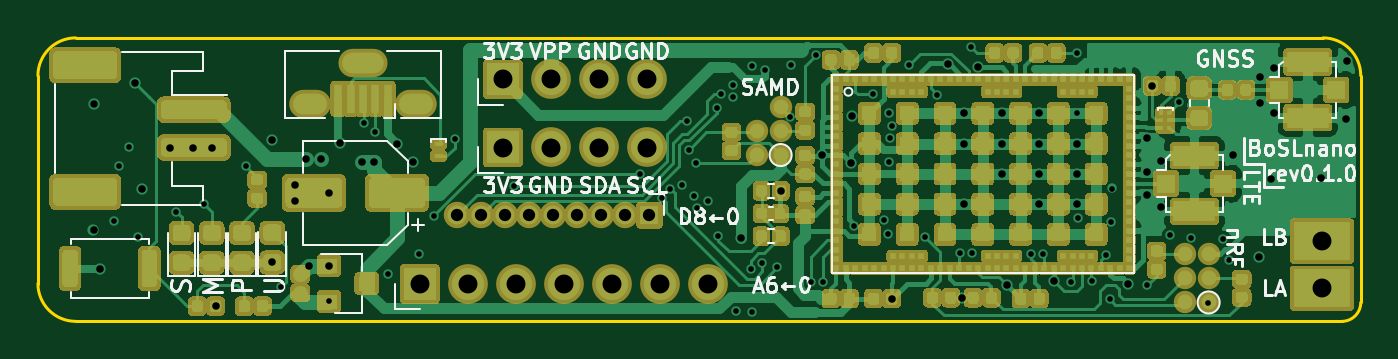
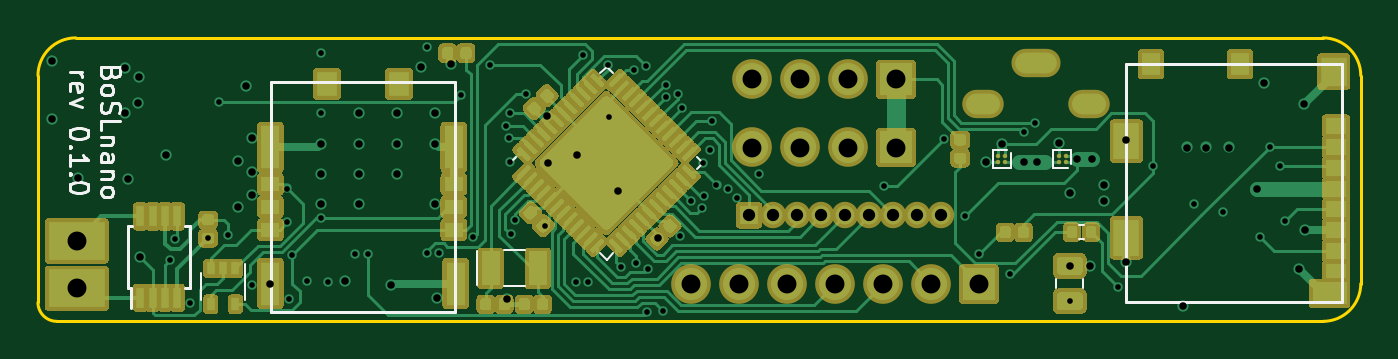
Circuit board: 8 layer files. Board 70.0 x 15.0 mm.
- bottom_copper: BoSLnano-B_Cu.gbl (61074 bytes)
- bottom_mask: BoSLnano-B_Mask.gbs (43619 bytes)
- bottom_silk: BoSLnano-B_SilkS.gbo (7741 bytes)
- outline: BoSLnano-Edge_Cuts.gm1 (1050 bytes)
- top_copper: BoSLnano-F_Cu.gtl (96980 bytes)
- top_mask: BoSLnano-F_Mask.gts (90720 bytes)
- top_silk: BoSLnano-F_SilkS.gto (26932 bytes)
- drill: BoSLnano.drl (3025 bytes)

=== bottom_copper: BoSLnano-B_Cu.gbl (61074 bytes, source omitted) ===
=== bottom_mask: BoSLnano-B_Mask.gbs (43619 bytes, source omitted) ===
=== bottom_silk: BoSLnano-B_SilkS.gbo (7741 bytes, source omitted) ===
=== outline: BoSLnano-Edge_Cuts.gm1 ===
G04 #@! TF.GenerationSoftware,KiCad,Pcbnew,(5.1.9)-1*
G04 #@! TF.CreationDate,2021-02-01T18:23:16+11:00*
G04 #@! TF.ProjectId,BoSLnano,426f534c-6e61-46e6-9f2e-6b696361645f,0.4.2*
G04 #@! TF.SameCoordinates,Original*
G04 #@! TF.FileFunction,Profile,NP*
%FSLAX46Y46*%
G04 Gerber Fmt 4.6, Leading zero omitted, Abs format (unit mm)*
G04 Created by KiCad (PCBNEW (5.1.9)-1) date 2021-02-01 18:23:16*
%MOMM*%
%LPD*%
G01*
G04 APERTURE LIST*
G04 #@! TA.AperFunction,Profile*
%ADD10C,0.150000*%
G04 #@! TD*
G04 APERTURE END LIST*
D10*
X102000000Y-115000000D02*
G75*
G02*
X100000000Y-113000000I0J2000000D01*
G01*
X100000000Y-102000000D02*
G75*
G02*
X102000000Y-100000000I2000000J0D01*
G01*
X168000000Y-100000000D02*
G75*
G02*
X170000000Y-102000000I0J-2000000D01*
G01*
X170000000Y-114000000D02*
G75*
G02*
X169000000Y-115000000I-1000000J0D01*
G01*
X170000000Y-102000000D02*
X170000000Y-114000000D01*
X102000000Y-100000000D02*
X168000000Y-100000000D01*
X102000000Y-115000000D02*
X169000000Y-115000000D01*
X100000000Y-102000000D02*
X100000000Y-113000000D01*
M02*

=== top_copper: BoSLnano-F_Cu.gtl (96980 bytes, source omitted) ===
=== top_mask: BoSLnano-F_Mask.gts (90720 bytes, source omitted) ===
=== top_silk: BoSLnano-F_SilkS.gto (26932 bytes, source omitted) ===
=== drill: BoSLnano.drl ===
M48
; DRILL file {KiCad (5.1.9)-1} date 02/01/21 18:23:23
; FORMAT={-:-/ absolute / inch / decimal}
; #@! TF.CreationDate,2021-02-01T18:23:23+11:00
; #@! TF.GenerationSoftware,Kicad,Pcbnew,(5.1.9)-1
FMAT,2
INCH
T1C0.0118
T2C0.0157
T3C0.0197
T4C0.0256
T5C0.0394
%
G90
G05
T1
X4.0945Y-4.3185
X4.1055Y-4.2031
X4.1264Y-4.1638
X4.1461Y-4.352
X4.2244Y-4.2992
X4.2835Y-4.2835
X4.3701Y-4.2047
X4.4437Y-4.4551
X4.5433Y-4.4862
X4.6154Y-4.1134
X4.639Y-4.1327
X4.6673Y-4.4287
X4.7315Y-4.3874
X4.7626Y-4.3087
X4.8051Y-4.1484
X4.9295Y-4.2457
X5.1913Y-4.2197
X5.2364Y-4.2696
X5.2548Y-4.2513
X5.2793Y-4.2427
X5.2894Y-4.1098
X5.2929Y-4.1701
X5.3043Y-4.2669
X5.3071Y-4.1969
X5.3101Y-4.2923
X5.3323Y-4.276
X5.352Y-4.0835
X5.3547Y-4.3496
X5.3602Y-4.0535
X5.3854Y-4.0343
X5.3854Y-4.061
X5.3917Y-4.5051
X5.4225Y-4.4193
X5.424Y-4.5083
X5.4252Y-3.9961
X5.4463Y-4.4051
X5.4508Y-4.0039
X5.4773Y-4.415
X5.5035Y-4.1024
X5.5059Y-3.9939
X5.5469Y-4.4452
X5.5583Y-3.9724
X5.5728Y-4.4455
X5.6376Y-4.3281
X5.6772Y-4.0539
X5.7Y-4.3161
X5.7083Y-4.3453
X5.7091Y-4.1957
X5.7094Y-4.0945
X5.7114Y-4.1459
X5.7169Y-4.1205
X5.7511Y-3.9938
X5.7858Y-4.3528
X5.811Y-4.0551
X5.8571Y-4.3843
X5.8819Y-3.9567
X5.883Y-4.3859
X6.0055Y-4.387
X6.0315Y-4.3878
X6.0886Y-4.4449
X6.1024Y-3.9685
X6.1024Y-4.0945
X6.1039Y-4.3114
X6.1323Y-4.4429
X6.1629Y-4.3884
X6.1697Y-4.4808
X6.1732Y-4.3209
X6.174Y-4.2508
X6.248Y-4.4528
X6.2965Y-4.3484
X6.315Y-4.0709
X6.3386Y-4.3543
X6.3756Y-4.4894
X6.4067Y-4.3567
X6.4177Y-4.4
T2
X4.0528Y-4.3366
X4.0543Y-4.0748
X4.0661Y-4.4181
X4.139Y-4.0303
X4.1535Y-4.252
X4.2126Y-4.1654
X4.2598Y-4.1654
X4.2992Y-4.1654
X4.3075Y-4.4965
X4.4252Y-4.1496
X4.4252Y-4.4049
X4.4724Y-4.2425
X4.4724Y-4.2776
X4.4961Y-4.189
X4.5018Y-4.4114
X4.5276Y-4.189
X4.5433Y-4.2598
X4.5433Y-4.4114
X4.5657Y-4.1551
X4.6122Y-4.1957
X4.6382Y-4.1957
X4.685Y-4.1575
X4.7185Y-4.1957
X5.4022Y-4.3535
X5.4846Y-4.2559
X5.5709Y-4.1811
X5.6299Y-4.1969
X5.6327Y-4.0988
X5.7159Y-4.4803
X5.832Y-3.9924
X5.8622Y-4.4783
X5.8661Y-4.0945
X5.8661Y-4.1575
X5.8661Y-4.2835
X5.8954Y-3.9976
X5.9449Y-4.0945
X5.9449Y-4.1575
X5.9449Y-4.2205
X5.9567Y-4.4528
X6.0236Y-4.0945
X6.0236Y-4.1575
X6.0236Y-4.2205
X6.0236Y-4.2835
X6.0531Y-4.4425
X6.1024Y-4.1575
X6.1024Y-4.2205
X6.1024Y-4.2835
X6.2087Y-4.4488
X6.248Y-4.1465
X6.248Y-4.2165
X6.248Y-4.2648
X6.2587Y-4.037
X6.2764Y-4.1933
X6.2764Y-4.2886
X6.426Y-4.1803
X6.4803Y-4.3937
X6.4827Y-4.0177
X6.4835Y-4.0724
X6.5055Y-4.2307
X6.5122Y-4.0945
X6.5126Y-4.0
X6.6091Y-4.2299
X6.663Y-4.1063
X6.6634Y-3.985
T4
X4.811Y-4.3067
X4.861Y-4.3067
X4.911Y-4.3067
X4.961Y-4.3067
X5.011Y-4.3067
X5.061Y-4.3067
X5.111Y-4.3067
X5.161Y-4.3067
X5.211Y-4.3067
T5
X4.7325Y-4.45
X4.8325Y-4.45
X4.9055Y-4.0236
X4.9055Y-4.1654
X4.9325Y-4.45
X5.0055Y-4.0236
X5.0055Y-4.1654
X5.0325Y-4.45
X5.1055Y-4.0236
X5.1055Y-4.1654
X5.1325Y-4.45
X5.2055Y-4.0236
X5.2055Y-4.1654
X5.2325Y-4.45
X5.3325Y-4.45
X6.6122Y-4.3602
X6.6122Y-4.4587
T3
G00X4.5177Y-4.0738
M15
G01X4.4902Y-4.0738
M16
G05
G00X4.6358Y-3.9892
M15
G01X4.5925Y-3.9892
M16
G05
G00X4.7382Y-4.0738
M15
G01X4.7106Y-4.0738
M16
G05
T0
M30

